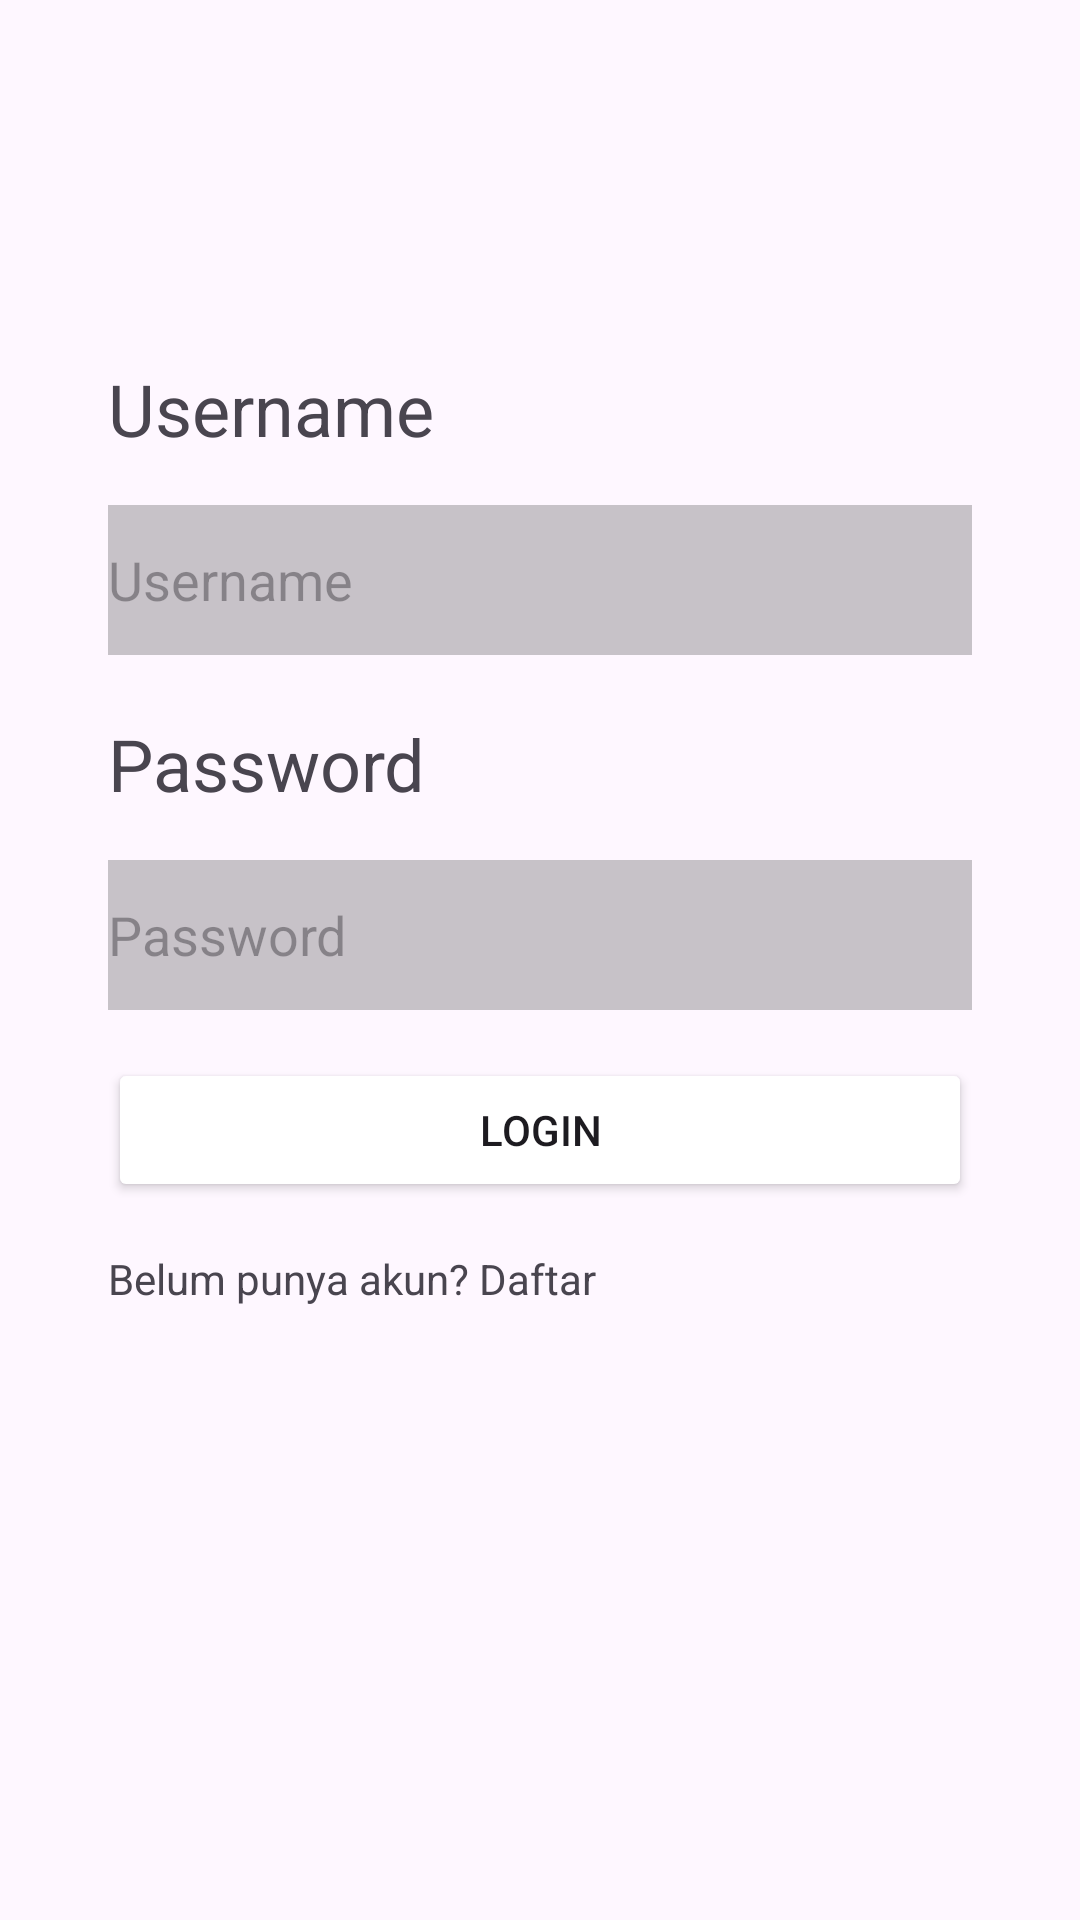

The Android layout XML behind this screen, and the referenced resources:
<!-- AndroidManifest.xml: application theme Theme.Challenge6MA -->
<!-- res/layout/login_activity.xml -->
<?xml version="1.0" encoding="utf-8"?>
<androidx.constraintlayout.widget.ConstraintLayout xmlns:android="http://schemas.android.com/apk/res/android"
    xmlns:app="http://schemas.android.com/apk/res-auto"
    xmlns:tools="http://schemas.android.com/tools"
    android:layout_width="match_parent"
    android:layout_height="match_parent"
    android:padding="20dp"
    tools:context=".LoginActivity">

    <TextView
        android:id="@+id/textUsername"
        android:layout_width="wrap_content"
        android:layout_height="wrap_content"
        android:paddingStart="16dp"
        android:paddingTop="100dp"
        android:text="@string/username4"
        android:textSize="24sp"
        app:layout_constraintStart_toStartOf="parent"
        app:layout_constraintTop_toTopOf="parent" />

    <EditText
        android:id="@+id/usernameEditText"
        android:layout_width="0dp"
        android:layout_height="50dp"
        android:layout_margin="16dp"
        android:background="@color/cardview_shadow_start_color"
        android:hint="@string/username5"
        app:layout_constraintEnd_toEndOf="parent"
        app:layout_constraintStart_toStartOf="parent"
        app:layout_constraintTop_toBottomOf="@id/textUsername" />

    <TextView
        android:id="@+id/textPassword"
        android:layout_width="wrap_content"
        android:layout_height="wrap_content"
        android:paddingStart="16dp"
        android:paddingTop="20dp"
        android:text="@string/password4"
        android:textSize="24sp"
        app:layout_constraintStart_toStartOf="parent"
        app:layout_constraintTop_toBottomOf="@id/usernameEditText" />

    <EditText
        android:id="@+id/passwordEditText"
        android:layout_width="0dp"
        android:layout_height="50dp"
        android:layout_margin="16dp"
        android:background="@color/cardview_shadow_start_color"
        android:hint="@string/password5"
        android:inputType="textPassword"
        app:layout_constraintEnd_toEndOf="parent"
        app:layout_constraintStart_toStartOf="parent"
        app:layout_constraintTop_toBottomOf="@id/textPassword" />

    <Button
        android:id="@+id/loginButton"
        android:layout_width="0dp"
        android:layout_height="wrap_content"
        android:layout_margin="16dp"
        android:text="@string/login"
        android:backgroundTint="@color/Pink"
        app:layout_constraintEnd_toEndOf="parent"
        app:layout_constraintStart_toStartOf="parent"
        app:layout_constraintTop_toBottomOf="@id/passwordEditText" />

    <TextView
        android:id="@+id/loginText1"
        android:layout_width="0dp"
        android:layout_height="wrap_content"
        android:layout_margin="16dp"
        android:text="@string/belum_punya_akun_daftar"
        android:textColor="@color/LightBlue"
        app:layout_constraintEnd_toEndOf="parent"
        app:layout_constraintStart_toStartOf="parent"
        app:layout_constraintTop_toBottomOf="@id/loginButton" />
</androidx.constraintlayout.widget.ConstraintLayout>
<!-- resources referenced by this layout -->
<resources>
  <string name="belum_punya_akun_daftar">Belum punya akun? Daftar</string>
  <string name="login">Login</string>
  <string name="password4">Password</string>
  <string name="password5">Password</string>
  <string name="username4">Username</string>
  <string name="username5">Username</string>
  <style name="Theme.Challenge6MA" parent="Base.Theme.Challenge6MA" />
  <style name="Base.Theme.Challenge6MA" parent="Theme.Material3.DayNight.NoActionBar">
          
          
      </style>
</resources>
